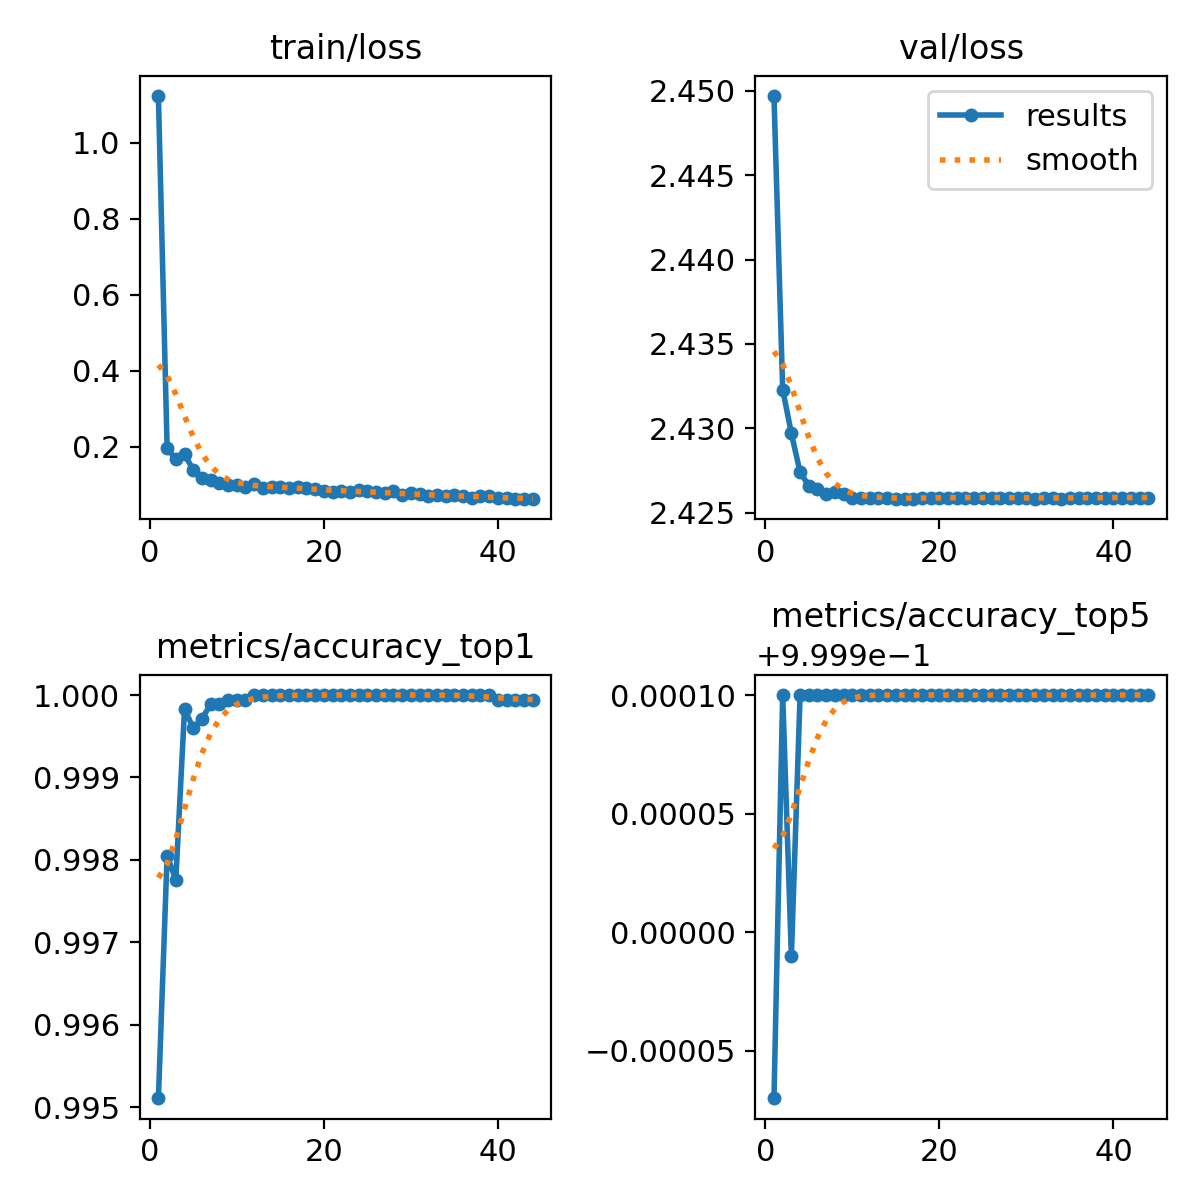

The data file committed next to this chart (first rows):
epoch, train/loss, metrics/accuracy_top1, metrics/accuracy_top5, val/loss, lr/pg0, lr/pg1, lr/pg2
1, 1.124, 0.9951, 0.9998, 2.45, 0.003056, 0.003056, 0.003056
2, 0.1962, 0.998, 1, 2.432, 0.006053, 0.006053, 0.006053
3, 0.1676, 0.9978, 0.9999, 2.43, 0.008989, 0.008989, 0.008989
4, 0.18, 0.9998, 1, 2.427, 0.009703, 0.009703, 0.009703
5, 0.1391, 0.9996, 1, 2.427, 0.009604, 0.009604, 0.009604
6, 0.1173, 0.9997, 1, 2.426, 0.009505, 0.009505, 0.009505
7, 0.1117, 0.9999, 1, 2.426, 0.009406, 0.009406, 0.009406
8, 0.1042, 0.9999, 1, 2.426, 0.009307, 0.009307, 0.009307
9, 0.1006, 0.9999, 1, 2.426, 0.009208, 0.009208, 0.009208
10, 0.09977, 0.9999, 1, 2.426, 0.009109, 0.009109, 0.009109
11, 0.09454, 0.9999, 1, 2.426, 0.00901, 0.00901, 0.00901
12, 0.1009, 1, 1, 2.426, 0.008911, 0.008911, 0.008911
13, 0.09201, 1, 1, 2.426, 0.008812, 0.008812, 0.008812
14, 0.09399, 1, 1, 2.426, 0.008713, 0.008713, 0.008713
15, 0.09329, 1, 1, 2.426, 0.008614, 0.008614, 0.008614
16, 0.09208, 1, 1, 2.426, 0.008515, 0.008515, 0.008515
17, 0.09495, 1, 1, 2.426, 0.008416, 0.008416, 0.008416
18, 0.09261, 1, 1, 2.426, 0.008317, 0.008317, 0.008317
19, 0.08853, 1, 1, 2.426, 0.008218, 0.008218, 0.008218
20, 0.08435, 1, 1, 2.426, 0.008119, 0.008119, 0.008119
21, 0.08118, 1, 1, 2.426, 0.00802, 0.00802, 0.00802
22, 0.08489, 1, 1, 2.426, 0.007921, 0.007921, 0.007921
23, 0.08015, 1, 1, 2.426, 0.007822, 0.007822, 0.007822
24, 0.08572, 1, 1, 2.426, 0.007723, 0.007723, 0.007723
25, 0.08284, 1, 1, 2.426, 0.007624, 0.007624, 0.007624
26, 0.08042, 1, 1, 2.426, 0.007525, 0.007525, 0.007525
27, 0.0772, 1, 1, 2.426, 0.007426, 0.007426, 0.007426
28, 0.08234, 1, 1, 2.426, 0.007327, 0.007327, 0.007327
29, 0.07428, 1, 1, 2.426, 0.007228, 0.007228, 0.007228
30, 0.07711, 1, 1, 2.426, 0.007129, 0.007129, 0.007129
31, 0.07504, 1, 1, 2.426, 0.00703, 0.00703, 0.00703
32, 0.07065, 1, 1, 2.426, 0.006931, 0.006931, 0.006931
33, 0.07303, 1, 1, 2.426, 0.006831, 0.006831, 0.006831
34, 0.07018, 1, 1, 2.426, 0.006732, 0.006732, 0.006732
35, 0.07353, 1, 1, 2.426, 0.006633, 0.006633, 0.006633
36, 0.07069, 1, 1, 2.426, 0.006534, 0.006534, 0.006534
37, 0.06526, 1, 1, 2.426, 0.006435, 0.006435, 0.006435
38, 0.07161, 1, 1, 2.426, 0.006336, 0.006336, 0.006336
39, 0.07028, 1, 1, 2.426, 0.006237, 0.006237, 0.006237
40, 0.06531, 0.9999, 1, 2.426, 0.006138, 0.006138, 0.006138
41, 0.06525, 0.9999, 1, 2.426, 0.006039, 0.006039, 0.006039
42, 0.0633, 0.9999, 1, 2.426, 0.00594, 0.00594, 0.00594
43, 0.06196, 0.9999, 1, 2.426, 0.005841, 0.005841, 0.005841
44, 0.06301, 0.9999, 1, 2.426, 0.005742, 0.005742, 0.005742
